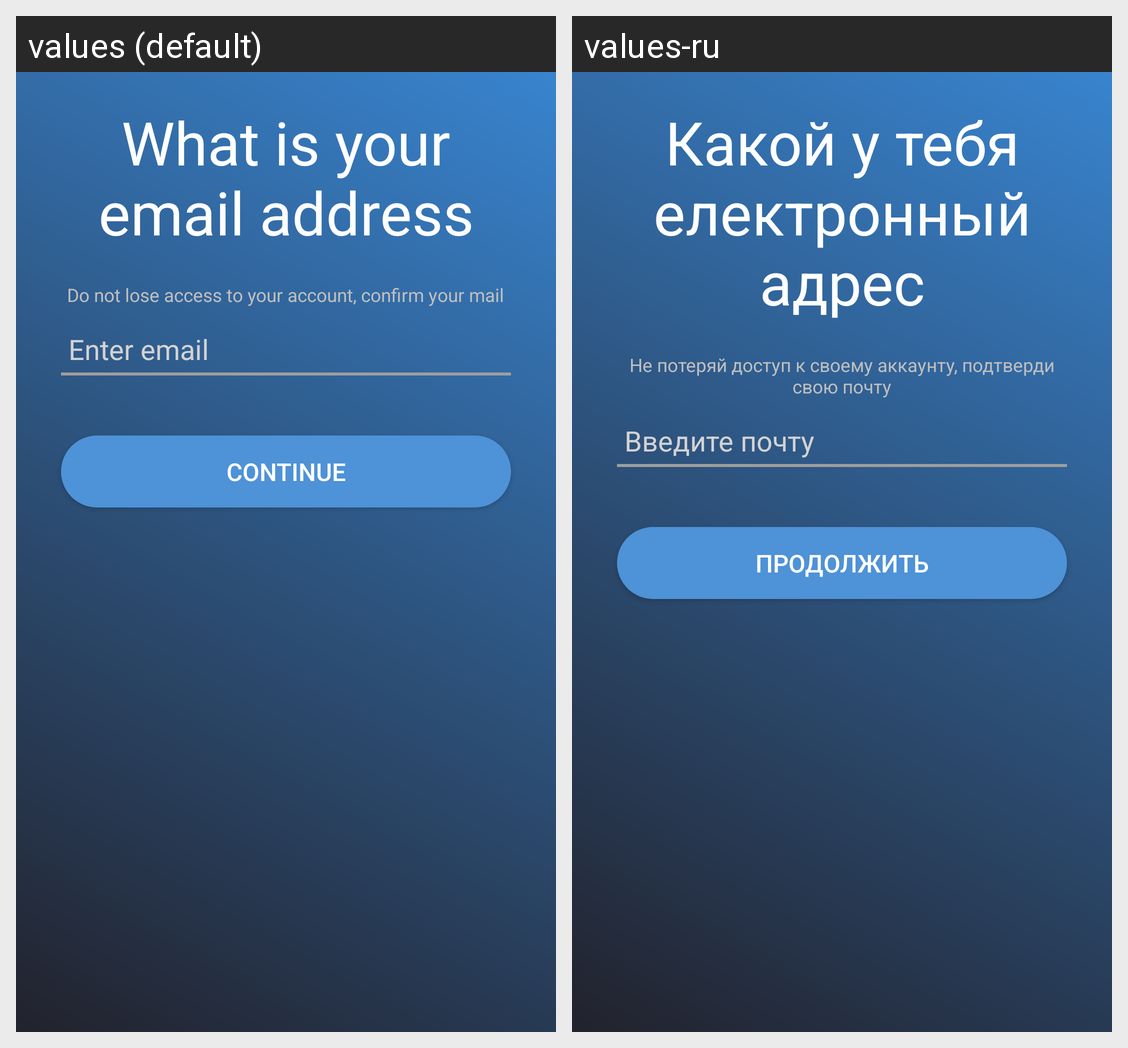

The same Android screen rendered under two of its app's locales, left to right. List the strings drawn on it with the default value and each locale's translation.
Android screen res/layout/activity_email.xml rendered under 2 locales, left to right: values (default), values-ru. Device: Nexus 5 (rendered at 1080×1920; each locale shown at half size, 540×960, under a caption strip naming it); theme Theme.AppCompat.Light.NoActionBar.
Strings drawn on this screen, with the default value and each locale's value (text and hints the layout hard-codes, and strings that could not be matched under every locale, appear in the picture but are not listed):

my_email
  values: What is your email address
  values-ru: Какой у тебя електронный адрес

my_email_hint
  values: Do not lose access to your account, confirm your mail
  values-ru: Не потеряй доступ к своему аккаунту, подтверди свою почту

register_email_hint
  values: Enter email
  values-ru: Введите почту

next_btn
  values: Continue
  values-ru: Продолжить
